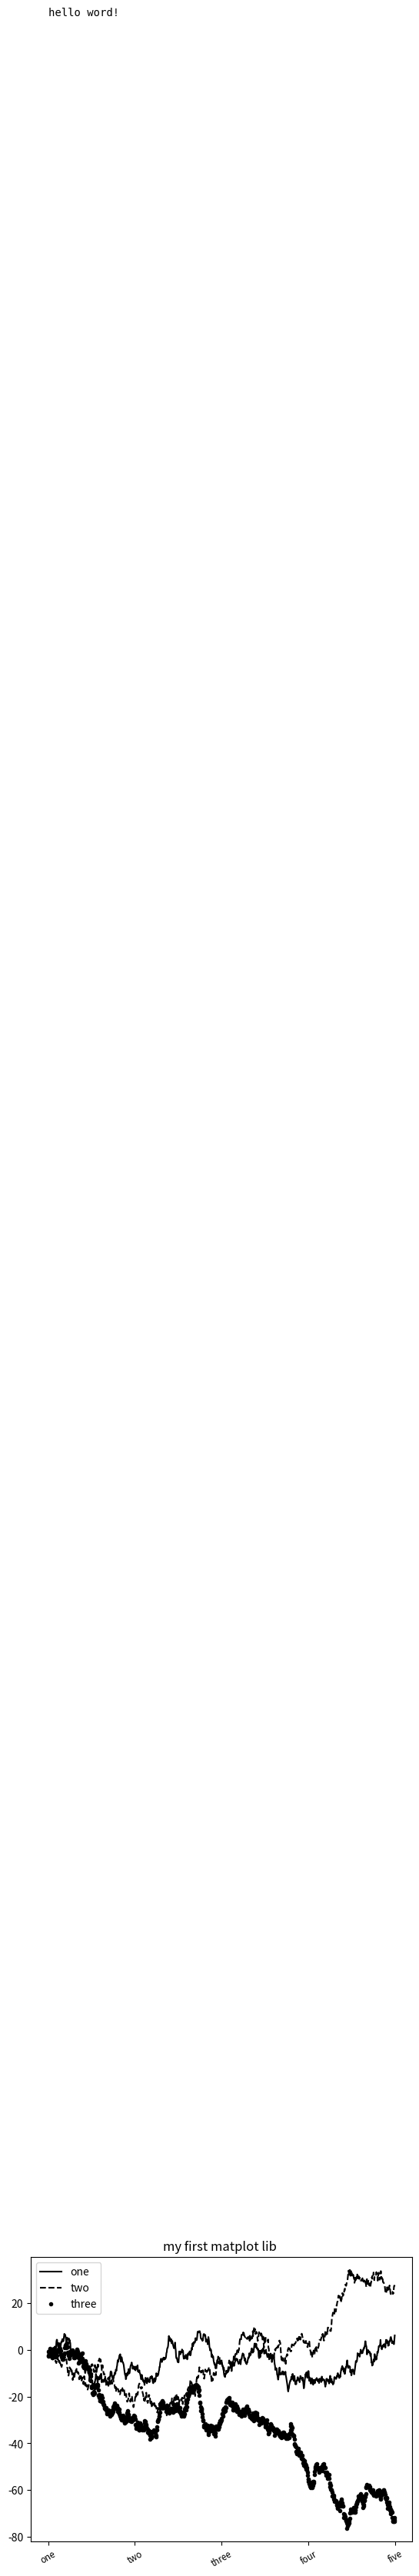

This chart was generated by the following Python code:
import matplotlib.pyplot as plt
from numpy.random import randn
import numpy as np

# fig = plt.figure()
# ax1 = fig.add_subplot(2, 2, 1)
# ax2 = fig.add_subplot(2, 2, 2)
# ax3 = fig.add_subplot(2, 2, 3)
# _ = ax1.hist(randn(100), bins=20, color='k', alpha=0.3)
# ax2.scatter(np.arange(30), np.arange(30) + 3*randn(30))
# plt.show()

# fig, axes = plt.subplots(2, 2, sharex=True, sharey=True)
# for i in range(2):
#     for j in range(2):
#         axes[i, j].hist(randn(500), bins=50, color='k', alpha=0.5)
# plt.subplots_adjust(wspace=0, hspace=0)
# plt.show()
fig = plt.figure()
ax = fig.add_subplot(1, 1, 1)
ax.plot(randn(1000).cumsum(), 'k', label='one')
ax.plot(randn(1000).cumsum(), 'k--', label='two')
ax.plot(randn(1000).cumsum(), 'k.', label='three')
ax.legend(loc='best')
ax.text(0, 1000, 'hello word!', family='monospace', fontsize=10)
ticks = ax.set_xticks([0, 250, 500, 750, 1000])
labels = ax.set_xticklabels(['one', 'two', 'three', 'four', 'five'], rotation=30, fontsize='small')
ax.set_title('my first matplot lib ')
ax.set_xlabels = ('stages')
# plt.legend(loc='best')
plt.show()

